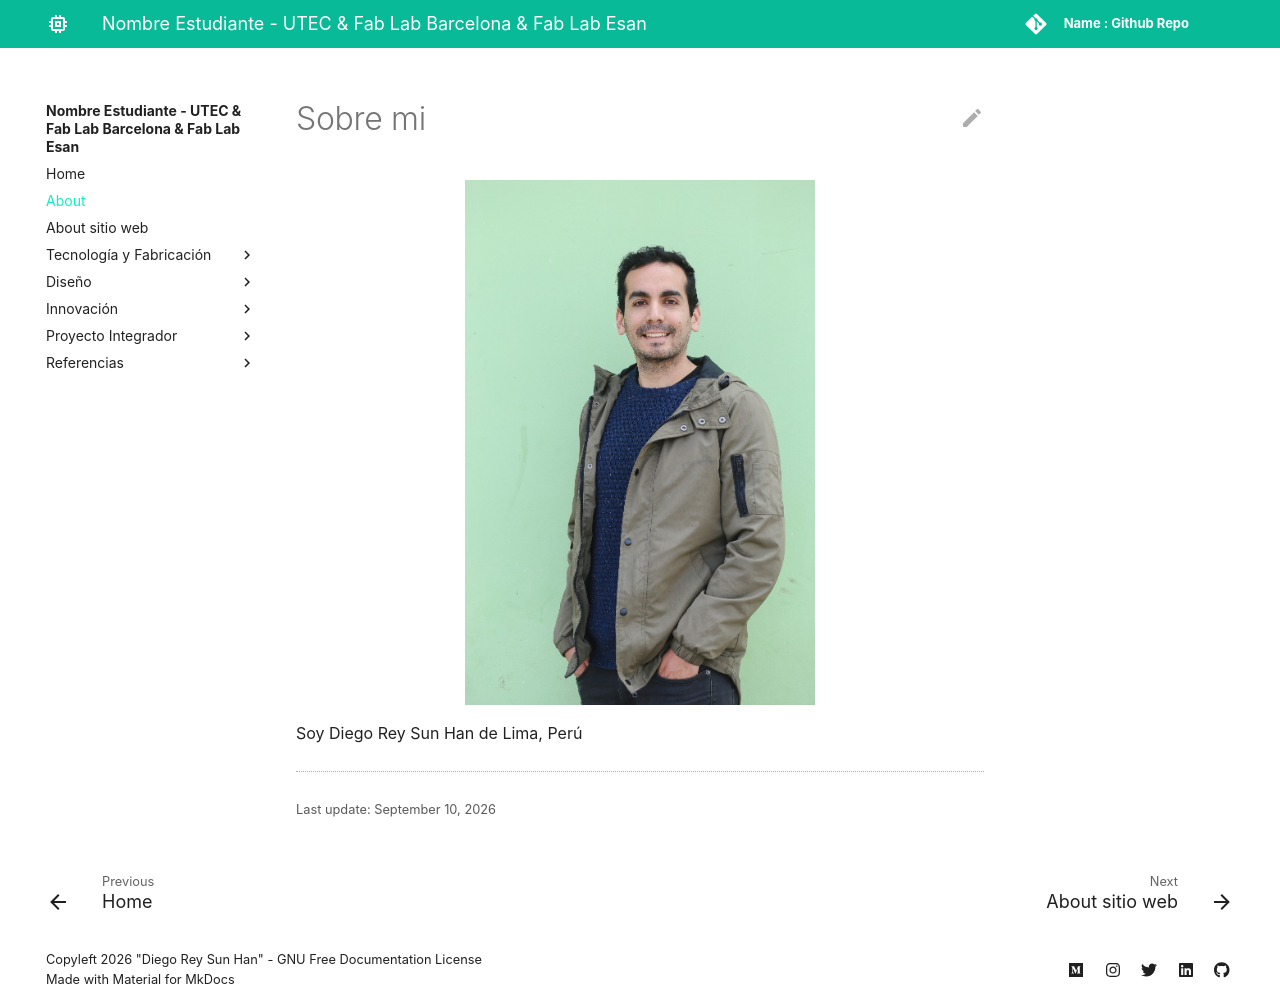

repository: Diegoreysunhan/diego-reysunhan · page: about/me/index.html · generator: mkdocs

# Sobre mi

![](../images/hola/diego.jpeg){ width="350" style="display: block; margin:auto"}

Soy Diego Rey Sun Han de Lima, Perú
